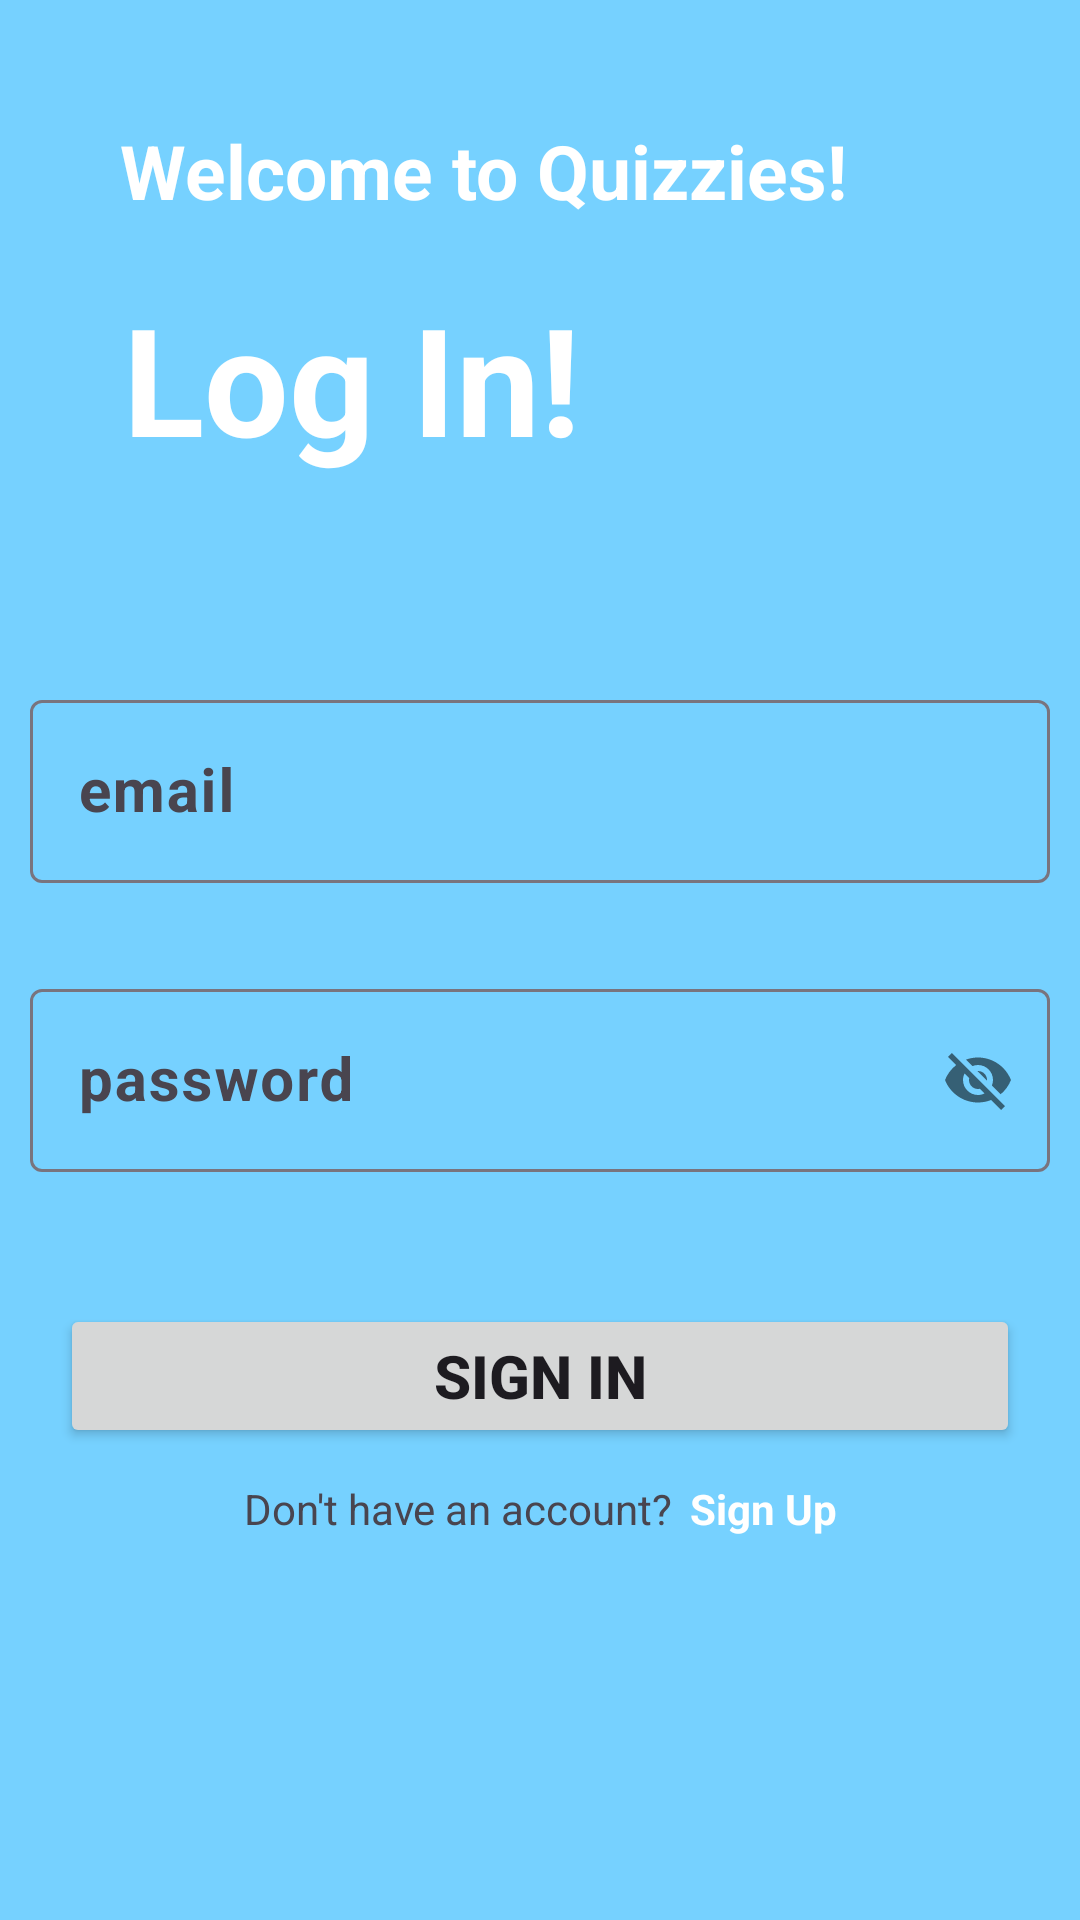

Here is an Android app screen rendered from its layout file. Give the layout XML and the strings, colors and styles it references.
<!-- AndroidManifest.xml: application theme Theme.Project1test -->
<!-- res/layout/activity_login_form.xml -->
<?xml version="1.0" encoding="utf-8"?>
<androidx.constraintlayout.widget.ConstraintLayout xmlns:android="http://schemas.android.com/apk/res/android"
    xmlns:app="http://schemas.android.com/apk/res-auto"
    xmlns:tools="http://schemas.android.com/tools"
    android:id="@+id/main"
    android:layout_width="match_parent"
    android:layout_height="match_parent"
    android:background="@color/material_dynamic_primary80"
    android:padding="10dp"
    tools:context=".LoginForm">

    <TextView
        android:id="@+id/textView4"
        android:layout_width="0dp"
        android:layout_height="wrap_content"
        android:layout_marginStart="30dp"
        android:layout_marginTop="30dp"
        android:layout_marginEnd="30dp"
        android:text="Welcome to Quizzies!"
        android:textColor="@color/white"
        android:textSize="25sp"
        android:textStyle="bold"
        app:layout_constraintEnd_toEndOf="parent"
        app:layout_constraintStart_toStartOf="parent"
        app:layout_constraintTop_toTopOf="parent" />

    <TextView
        android:id="@+id/textView7"
        android:layout_width="wrap_content"
        android:layout_height="wrap_content"
        android:layout_marginStart="1dp"
        android:layout_marginTop="19dp"
        android:text="Log In!"
        android:textColor="@color/white"
        android:textSize="50dp"
        android:textStyle="bold"
        app:layout_constraintStart_toStartOf="@+id/textView4"
        app:layout_constraintTop_toBottomOf="@+id/textView4" />

    <com.google.android.material.textfield.TextInputLayout
        android:id="@+id/textInputLayout"
        android:layout_width="0dp"
        android:layout_height="wrap_content"
        android:layout_marginTop="30dp"
        app:layout_constraintEnd_toEndOf="parent"
        app:layout_constraintStart_toStartOf="parent"
        app:layout_constraintTop_toBottomOf="@+id/textInputLayout2"
        app:passwordToggleEnabled="true">

        <com.google.android.material.textfield.TextInputEditText
            android:id="@+id/editTextTextPassword"
            android:layout_width="match_parent"
            android:layout_height="wrap_content"
            android:hint="@string/password"
            android:textSize="20sp"
            android:textStyle="bold" />
    </com.google.android.material.textfield.TextInputLayout>

    <com.google.android.material.textfield.TextInputLayout
        android:id="@+id/textInputLayout2"
        android:layout_width="0dp"
        android:layout_height="wrap_content"
        android:layout_marginTop="218dp"
        android:layout_marginBottom="199dp"
        app:layout_constraintBottom_toTopOf="@+id/linearLayout"
        app:layout_constraintEnd_toEndOf="parent"
        app:layout_constraintStart_toStartOf="parent"
        app:layout_constraintTop_toTopOf="parent">

        <com.google.android.material.textfield.TextInputEditText
            android:id="@+id/editTextText"
            android:layout_width="match_parent"
            android:layout_height="wrap_content"
            android:hint="@string/email"
            android:textSize="20sp"
            android:textStyle="bold" />
    </com.google.android.material.textfield.TextInputLayout>

    <Button
        android:id="@+id/button6"
        android:layout_width="0dp"
        android:layout_height="wrap_content"
        android:layout_marginStart="10dp"
        android:layout_marginTop="44dp"
        android:layout_marginEnd="10dp"
        android:text="SIGN IN"
        android:textSize="20sp"
        android:textStyle="bold"
        app:layout_constraintEnd_toEndOf="parent"
        app:layout_constraintStart_toStartOf="parent"
        app:layout_constraintTop_toBottomOf="@+id/textInputLayout" />

    <LinearLayout
        android:id="@+id/linearLayout"
        android:layout_width="0dp"
        android:layout_height="0dp"
        android:orientation="horizontal"
        app:layout_constraintBottom_toBottomOf="parent"
        app:layout_constraintEnd_toEndOf="parent"
        app:layout_constraintStart_toStartOf="parent"
        app:layout_constraintTop_toBottomOf="@+id/textInputLayout2">

        <TextView
            android:id="@+id/textView9"
            android:layout_width="wrap_content"
            android:layout_height="wrap_content"
            android:layout_weight="1"
            android:text="Don't have an account?"
            android:gravity="right"
            android:layout_marginRight="6dp"/>

        <TextView
            android:id="@+id/textView10"
            android:layout_width="wrap_content"
            android:layout_height="wrap_content"
            android:layout_weight="1"
            android:minHeight="48dp"
            android:onClick="Register"
            android:text="Sign Up"
            android:textColor="@color/white"
            android:textStyle="bold" />
    </LinearLayout>


</androidx.constraintlayout.widget.ConstraintLayout>
<!-- resources referenced by this layout -->
<resources>
  <color name="white">#FFFFFF</color>
  <string name="email">email\n</string>
  <string name="password">password\n</string>
  <style name="Theme.Project1test" parent="Base.Theme.Project1test" />
  <style name="Base.Theme.Project1test" parent="Theme.Material3.DayNight.NoActionBar">
          
          
      </style>
</resources>
